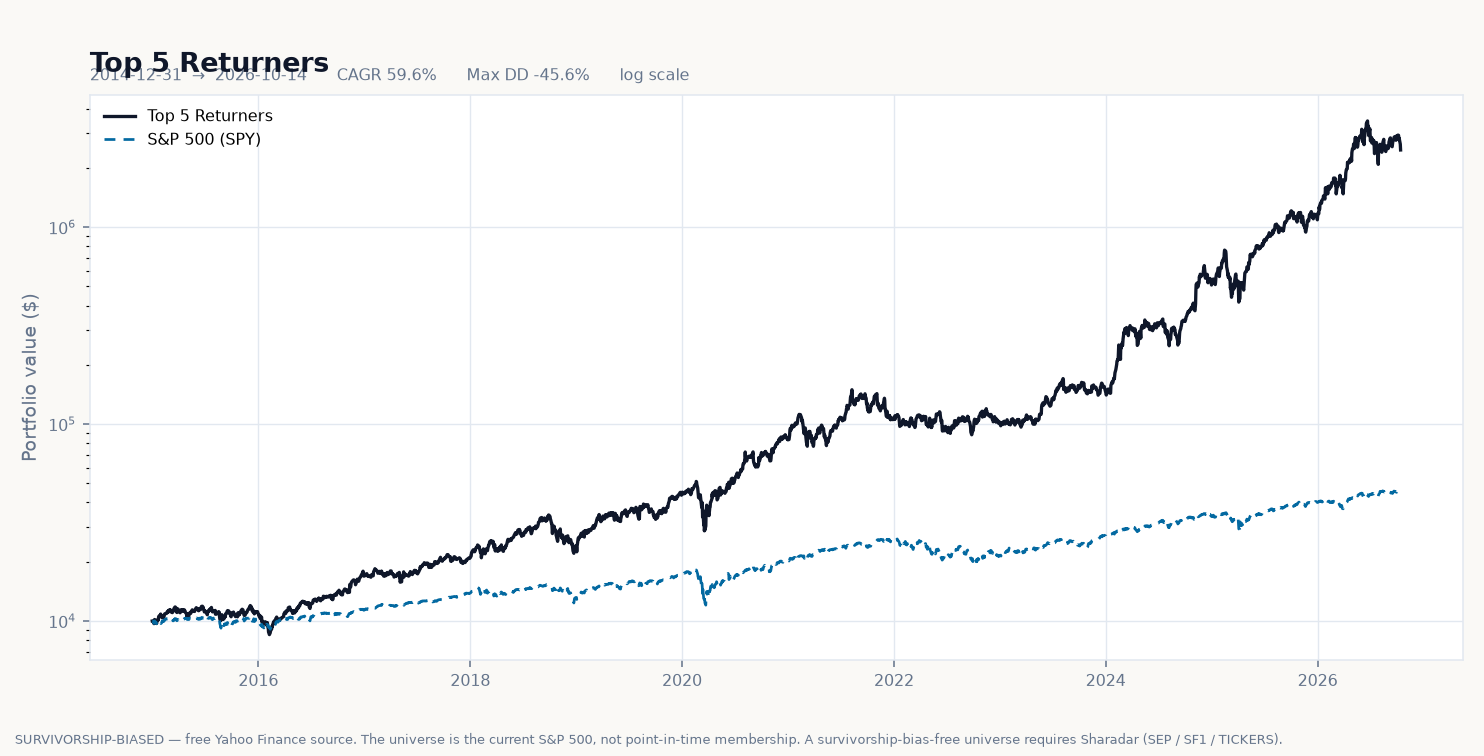

Data behind this chart, as committed beside it:
date, equity, drawdown, daily_return
2014-12-31, 10000, 0.0, 
2015-01-02, 10012, 0.0, 0.001224
2015-01-05, 9908, -0.01044, -0.01044
2015-01-06, 9694, -0.03179, -0.02158
2015-01-07, 9862, -0.01498, 0.01736
2015-01-08, 10178, 0.0, 0.03201
2015-01-09, 10089, -0.008725, -0.008725
2015-01-12, 10051, -0.01245, -0.003755
2015-01-13, 10012, -0.01632, -0.003926
2015-01-14, 9894, -0.0279, -0.01177
2015-01-15, 9712, -0.04575, -0.01836
2015-01-16, 9976, -0.01986, 0.02714
2015-01-20, 10218, 0.0, 0.02427
2015-01-21, 10128, -0.008809, -0.008809
2015-01-22, 10505, 0.0, 0.03719
2015-01-23, 10576, 0.0, 0.006849
2015-01-26, 10681, 0.0, 0.009878
2015-01-27, 10638, -0.003983, -0.003983
2015-01-28, 10630, -0.004806, -0.0008267
2015-01-29, 10847, 0.0, 0.02049
2015-01-30, 10547, -0.0277, -0.0277
2015-02-02, 10463, -0.03541, -0.007929
2015-02-03, 10378, -0.04331, -0.008197
2015-02-04, 10592, -0.02359, 0.02062
2015-02-05, 10636, -0.01947, 0.004217
2015-02-06, 10591, -0.02366, -0.004269
2015-02-09, 10407, -0.04063, -0.01738
2015-02-10, 10704, -0.01324, 0.02855
2015-02-11, 10787, -0.005537, 0.007808
2015-02-12, 10871, 0.0, 0.007714
2015-02-13, 10895, 0.0, 0.002226
2015-02-17, 10905, 0.0, 0.0009347
2015-02-18, 10916, 0.0, 0.001025
2015-02-19, 10952, 0.0, 0.003307
2015-02-20, 11111, 0.0, 0.01446
2015-02-23, 11062, -0.004389, -0.004389
2015-02-24, 11274, 0.0, 0.01914
2015-02-25, 11227, -0.004129, -0.004129
2015-02-26, 11334, 0.0, 0.00955
2015-02-27, 11174, -0.01413, -0.01413
2015-03-02, 11428, 0.0, 0.02272
2015-03-03, 11350, -0.006825, -0.006825
2015-03-04, 11290, -0.01208, -0.00529
2015-03-05, 11331, -0.008483, 0.00364
2015-03-06, 11119, -0.02703, -0.0187
2015-03-09, 11140, -0.02518, 0.001898
2015-03-10, 11028, -0.03497, -0.01004
2015-03-11, 11213, -0.01884, 0.01672
2015-03-12, 11283, -0.01267, 0.006284
2015-03-13, 11165, -0.02297, -0.01043
2015-03-16, 11592, 0.0, 0.03818
2015-03-17, 11589, -0.00021, -0.0002099
2015-03-18, 11570, -0.001913, -0.001703
2015-03-19, 11763, 0.0, 0.01674
2015-03-20, 11792, 0.0, 0.002414
2015-03-23, 11655, -0.01161, -0.01161
2015-03-24, 11527, -0.02246, -0.01098
2015-03-25, 11108, -0.05798, -0.03634
2015-03-26, 11046, -0.06319, -0.005532
2015-03-27, 11406, -0.03268, 0.03257
... 2,904 more rows
